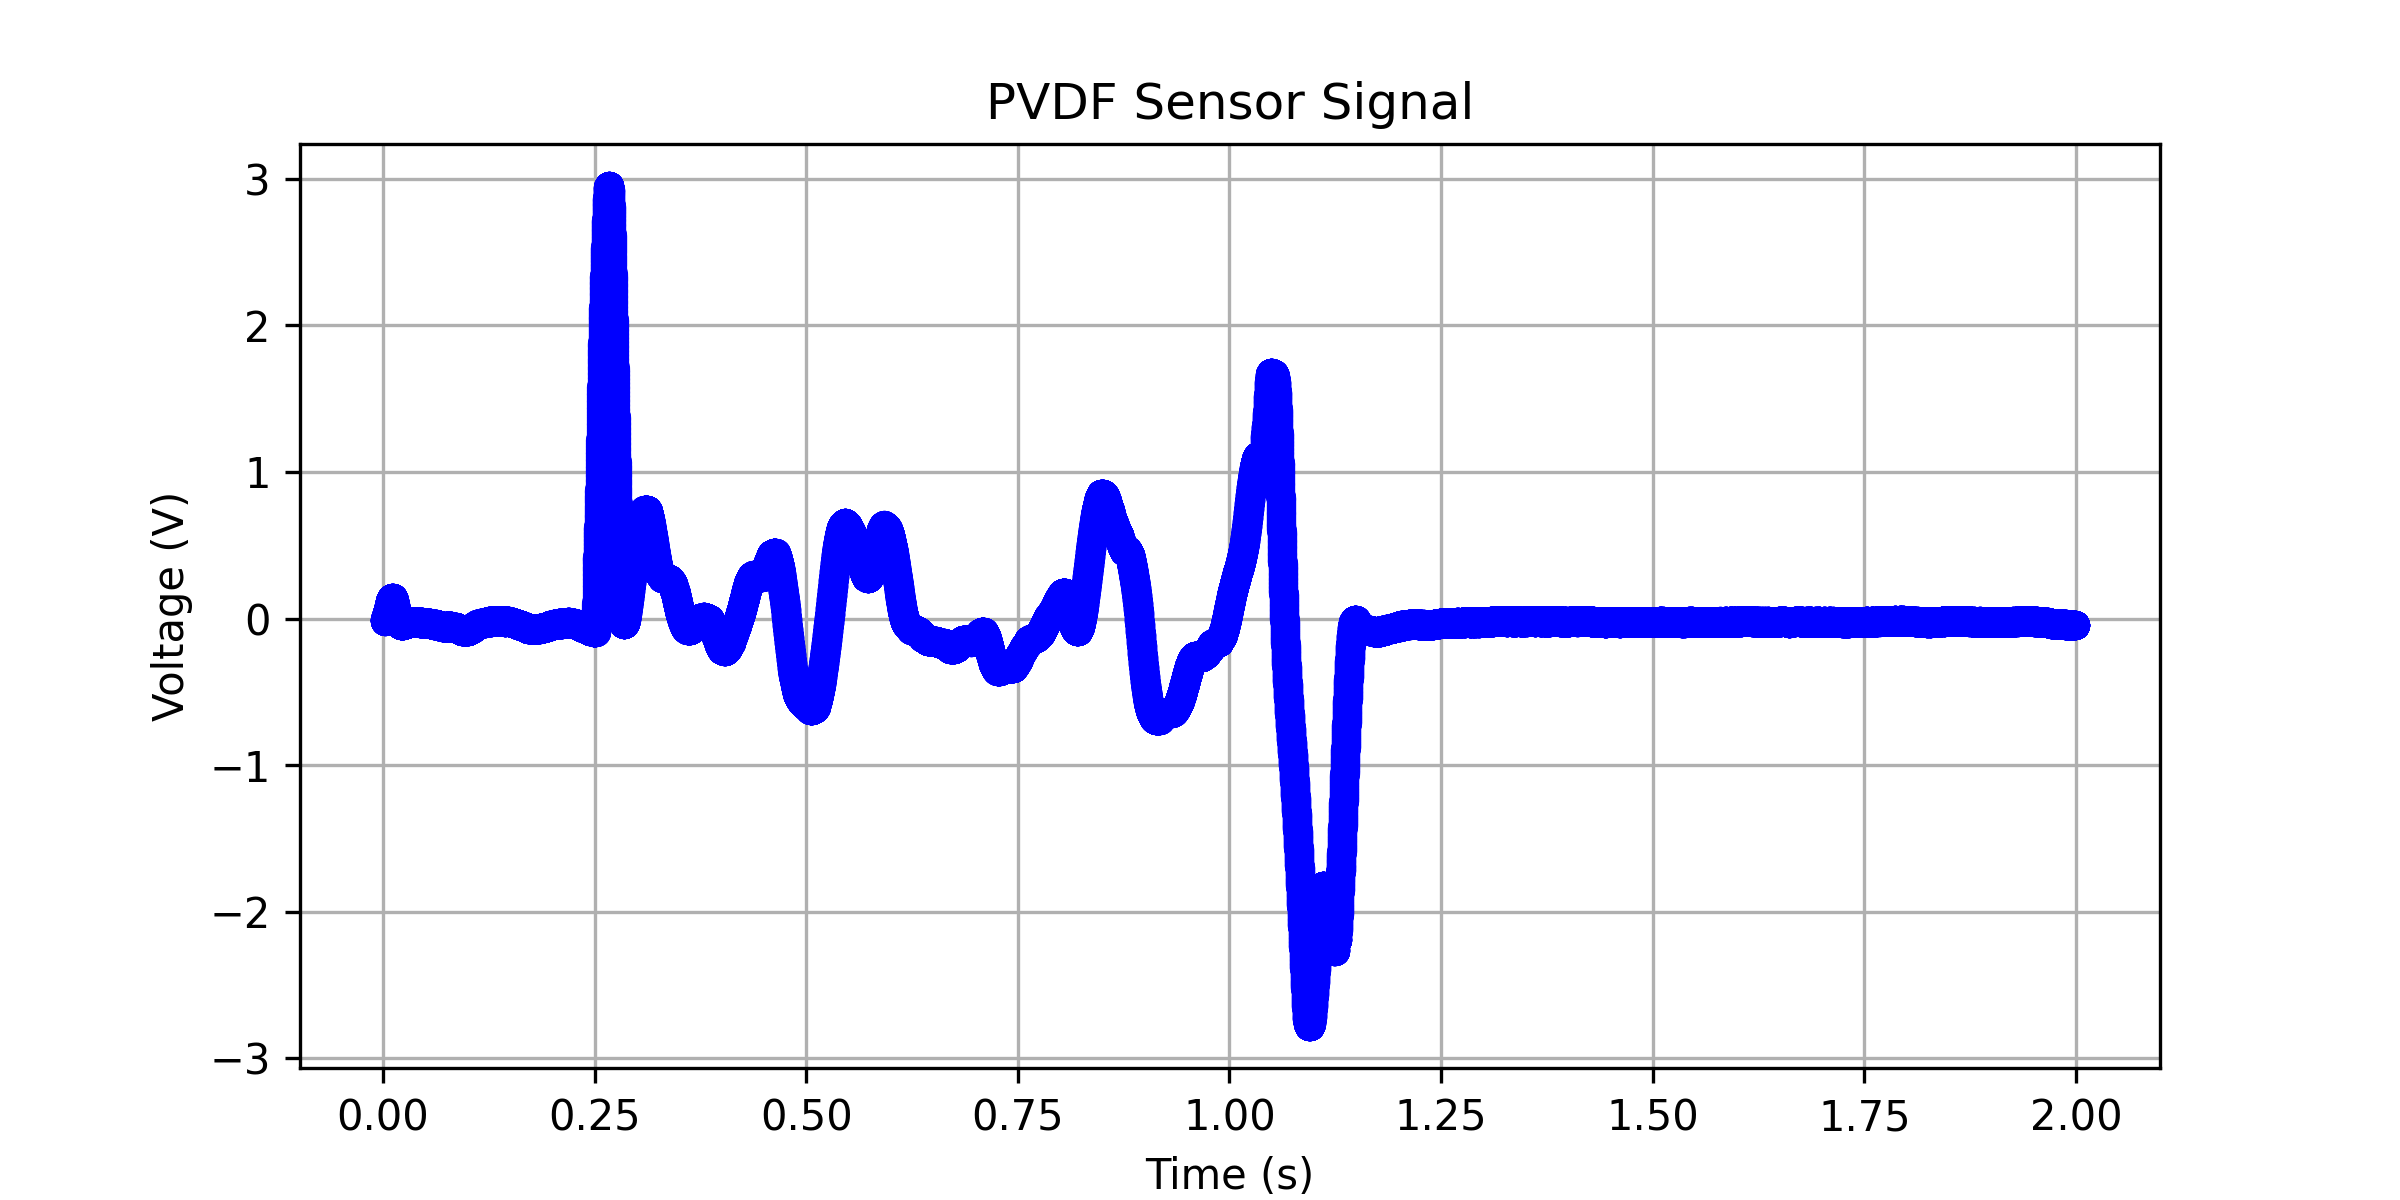

Values plotted in this chart, from the file beside it:
0.00191999999999992, -0.0150035457622404
0.001952, -0.01499
0.001984, -0.01495
0.002016, -0.0149
0.002048, -0.01481
0.00208, -0.01469
0.002112, -0.01455
0.002144, -0.01439
0.002176, -0.01422
0.002208, -0.01404
0.00224, -0.01385
0.002272, -0.01364
0.002304, -0.01342
0.002336, -0.01319
0.002368, -0.01294
0.0024, -0.01268
0.002432, -0.0124
0.002464, -0.01211
0.002496, -0.0118
0.002528, -0.01147
0.00256, -0.01113
0.002592, -0.01079
0.002624, -0.01043
0.002656, -0.01007
0.002688, -0.009707
0.00272, -0.009339
0.002752, -0.00897
0.002784, -0.008595
0.002816, -0.008212
0.002848, -0.007826
0.00288, -0.00744
0.002912, -0.007044
0.002944, -0.006637
0.002976, -0.006218
0.003008, -0.005791
0.00304, -0.005357
0.003072, -0.004918
0.003104, -0.004476
0.003136, -0.004032
0.003168, -0.003583
0.0032, -0.003126
0.003232, -0.002662
0.003264, -0.002192
0.003296, -0.001724
0.003328, -0.001259
0.00336, -0.0007883
0.003392, -0.0003083
0.003424, 0.0001792
0.003456, 0.0006724
0.003488, 0.00117
0.00352, 0.001669
0.003552, 0.002175
0.003584, 0.002694
0.003616, 0.003229
0.003648, 0.003779
0.00368, 0.004341
0.003712, 0.004913
0.003744, 0.005493
0.003776, 0.006083
0.003808, 0.006692
0.00384, 0.007321
... 62,359 more rows
